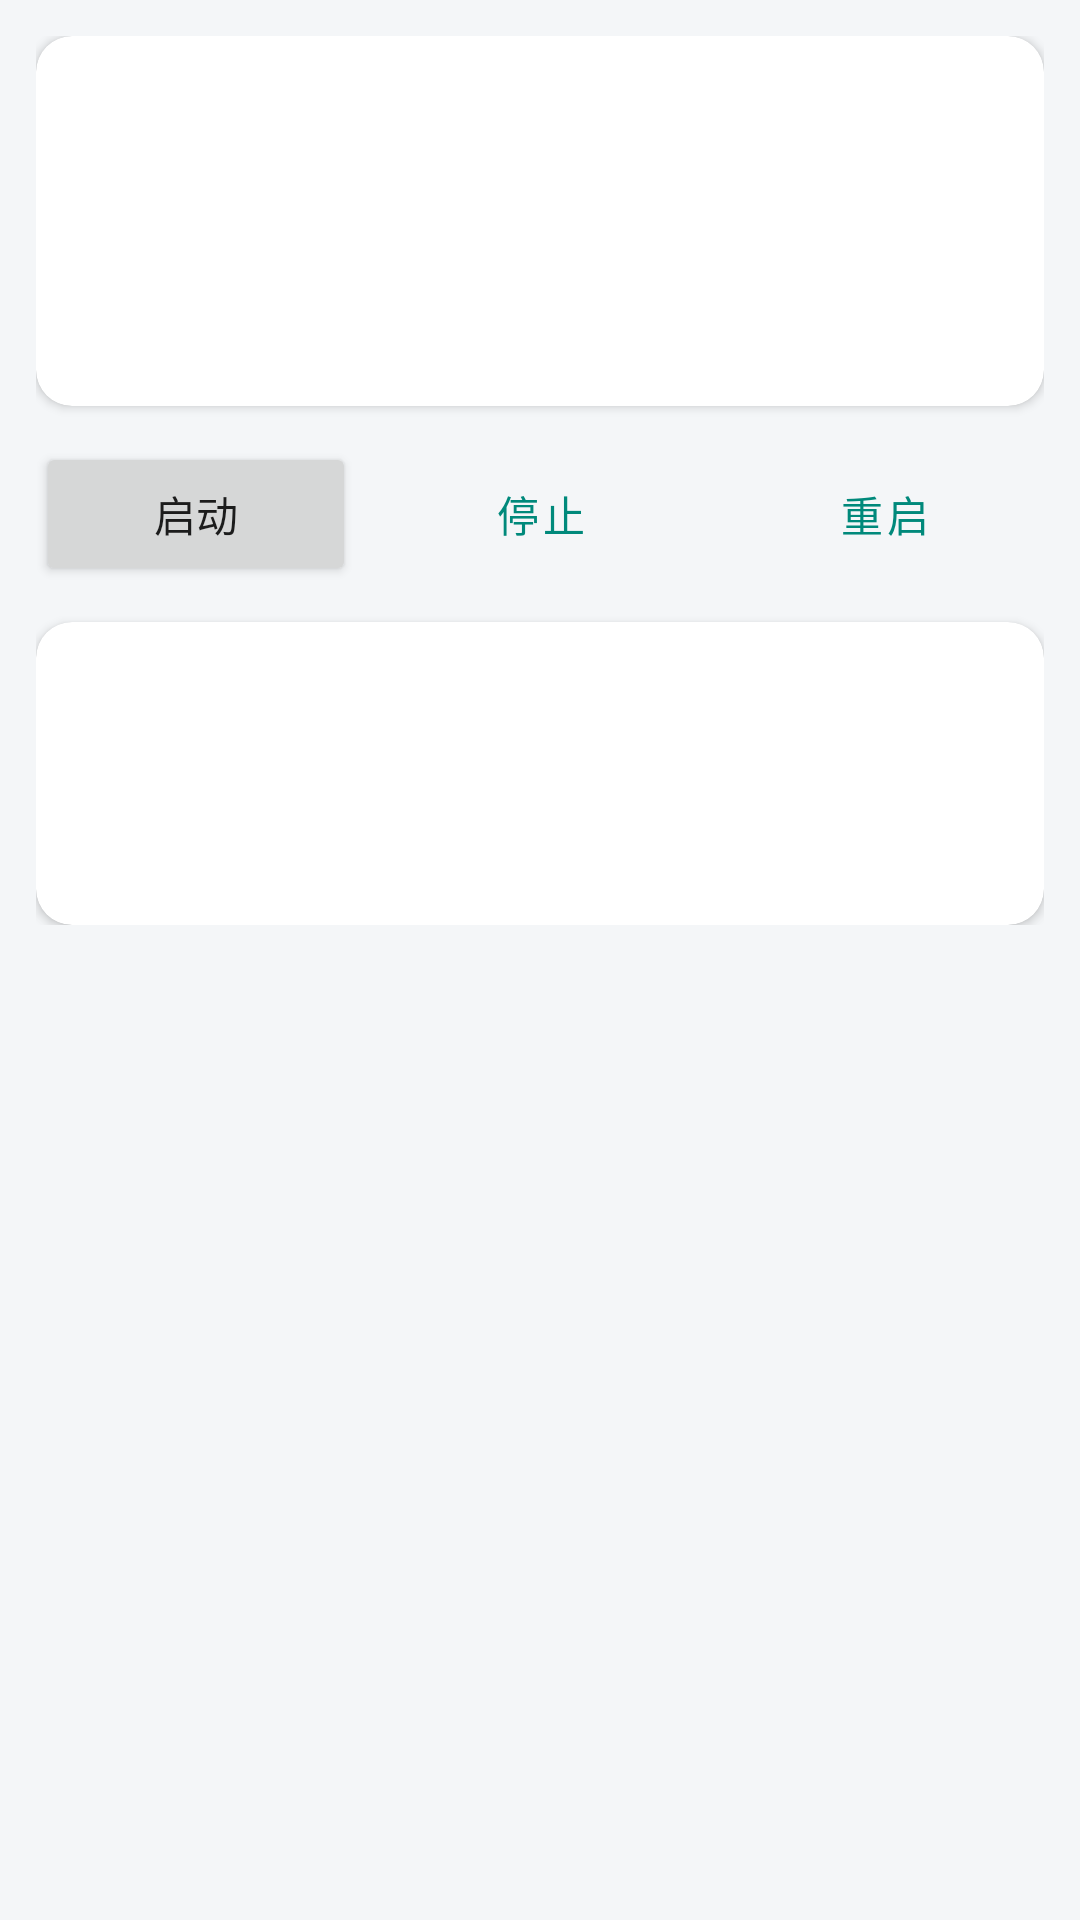

Android layout source for this screen:
<!-- AndroidManifest.xml: application theme Theme.SimpFun -->
<!-- res/layout/fragment_overview.xml -->
<?xml version="1.0" encoding="utf-8"?>
<ScrollView xmlns:android="http://schemas.android.com/apk/res/android"
    android:layout_width="match_parent"
    android:layout_height="match_parent"
    android:background="@color/bg">

    <LinearLayout
        android:layout_width="match_parent"
        android:layout_height="wrap_content"
        android:orientation="vertical"
        android:padding="12dp">

        <ProgressBar
            android:id="@+id/pb_overview"
            android:layout_width="wrap_content"
            android:layout_height="wrap_content"
            android:layout_gravity="center"
            android:visibility="gone" />

        <com.google.android.material.card.MaterialCardView
            android:layout_width="match_parent"
            android:layout_height="wrap_content"
            app:cardCornerRadius="12dp"
            app:cardElevation="2dp"
            xmlns:app="http://schemas.android.com/apk/res-auto">

            <LinearLayout
                android:layout_width="match_parent"
                android:layout_height="wrap_content"
                android:orientation="vertical"
                android:padding="16dp">

                <TextView
                    android:id="@+id/tv_status"
                    android:layout_width="match_parent"
                    android:layout_height="wrap_content"
                    android:textSize="18sp"
                    android:textStyle="bold"
                    android:textColor="@color/primary" />

                <TextView
                    android:id="@+id/tv_game"
                    android:layout_width="match_parent"
                    android:layout_height="wrap_content"
                    android:layout_marginTop="6dp"
                    android:textColor="@color/text" />

                <TextView
                    android:id="@+id/tv_config"
                    android:layout_width="match_parent"
                    android:layout_height="wrap_content"
                    android:layout_marginTop="2dp"
                    android:textColor="@color/text_secondary" />

                <TextView
                    android:id="@+id/tv_addr"
                    android:layout_width="match_parent"
                    android:layout_height="wrap_content"
                    android:layout_marginTop="2dp"
                    android:textColor="@color/text_secondary" />
            </LinearLayout>
        </com.google.android.material.card.MaterialCardView>

        <LinearLayout
            android:layout_width="match_parent"
            android:layout_height="wrap_content"
            android:orientation="horizontal"
            android:layout_marginTop="12dp">

            <Button
                android:id="@+id/btn_start"
                android:layout_width="0dp"
                android:layout_height="wrap_content"
                android:layout_weight="1"
                android:text="启动" />

            <Button
                android:id="@+id/btn_stop"
                android:layout_width="0dp"
                android:layout_height="wrap_content"
                android:layout_weight="1"
                android:layout_marginStart="8dp"
                android:text="停止"
                style="?attr/materialButtonOutlinedStyle" />

            <Button
                android:id="@+id/btn_restart"
                android:layout_width="0dp"
                android:layout_height="wrap_content"
                android:layout_weight="1"
                android:layout_marginStart="8dp"
                android:text="重启"
                style="?attr/materialButtonOutlinedStyle" />
        </LinearLayout>

        <com.google.android.material.card.MaterialCardView
            android:layout_width="match_parent"
            android:layout_height="wrap_content"
            android:layout_marginTop="12dp"
            app:cardCornerRadius="12dp"
            app:cardElevation="2dp"
            xmlns:app="http://schemas.android.com/apk/res-auto">

            <LinearLayout
                android:layout_width="match_parent"
                android:layout_height="wrap_content"
                android:orientation="vertical"
                android:padding="16dp">

                <TextView
                    android:id="@+id/tv_usage"
                    android:layout_width="match_parent"
                    android:layout_height="wrap_content"
                    android:textColor="@color/text" />

                <TextView
                    android:id="@+id/tv_traffic"
                    android:layout_width="match_parent"
                    android:layout_height="wrap_content"
                    android:layout_marginTop="6dp"
                    android:textColor="@color/text_secondary" />

                <TextView
                    android:id="@+id/tv_tasks"
                    android:layout_width="match_parent"
                    android:layout_height="wrap_content"
                    android:layout_marginTop="6dp"
                    android:textColor="@color/text_secondary" />
            </LinearLayout>
        </com.google.android.material.card.MaterialCardView>

    </LinearLayout>
</ScrollView>
<!-- resources referenced by this layout -->
<resources>
  <color name="bg">#F4F6F8</color>
  <color name="primary">#00897B</color>
  <color name="text">#212121</color>
  <color name="text_secondary">#757575</color>
  <style name="Theme.SimpFun" parent="Theme.MaterialComponents.Light.NoActionBar">
          <item name="colorPrimary">@color/primary</item>
          <item name="colorPrimaryVariant">@color/primary_dark</item>
          <item name="colorOnPrimary">#FFFFFF</item>
          <item name="colorSecondary">@color/accent</item>
          <item name="colorOnSecondary">#FFFFFF</item>
          <item name="android:colorBackground">@color/bg</item>
          <item name="colorOnBackground">@color/text</item>
          <item name="colorSurface">@color/surface</item>
          <item name="colorOnSurface">@color/text</item>
          <item name="bottomNavigationStyle">@style/Widget.SimpFun.BottomNav</item>
          <item name="materialButtonStyle">@style/Widget.SimpFun.Button</item>
      </style>
  <color name="primary_dark">#00695C</color>
  <color name="accent">#00BFA5</color>
  <color name="surface">#FFFFFF</color>
  <style name="Widget.SimpFun.BottomNav" parent="Widget.MaterialComponents.BottomNavigationView">
          <item name="android:background">@color/surface</item>
          <item name="itemIconTint">@color/primary</item>
          <item name="itemTextColor">@color/primary</item>
      </style>
  <style name="Widget.SimpFun.Button" parent="Widget.MaterialComponents.Button">
          <item name="android:textAllCaps">false</item>
          <item name="cornerRadius">10dp</item>
          <item name="android:layout_height">48dp</item>
      </style>
</resources>
